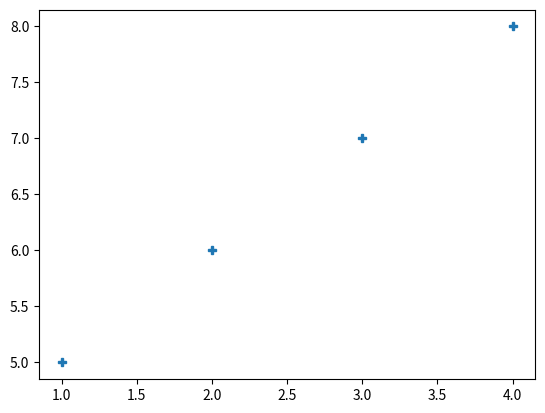

Python code for this plot:
import matplotlib.pyplot as plt

x1 = [1,2,3,4]
y1 = [5,6,7,8]

#plt.plot(x1, y1, '.') #'.' point marker
#plt.plot(x1, y1, ',') #',' pixel marker
#plt.plot(x1, y1, 'o') #'o' circle marker
#plt.plot(x1, y1, 'v') #'v' triangle_down marker
#plt.plot(x1, y1, '^') #'^' triangle_up marker
#plt.plot(x1, y1, '<') #'<' triangle_left marker
#plt.plot(x1, y1, '>') #'>' triangle_right marker
#plt.plot(x1, y1, '1') #'1' tri_down marker
#plt.plot(x1, y1, '2') #'2' tri_up marker
#plt.plot(x1, y1, '3') #'3' tri_left marker
#plt.plot(x1, y1, '4') #'4' tri_right marker
#plt.plot(x1, y1, '8') #'8' octagon marker
#plt.plot(x1, y1, 's') #'s' square marker
#plt.plot(x1, y1, 'p') #'p' pentagon marker
plt.plot(x1, y1, 'P') #'P' plus (filled) marker



plt.show();